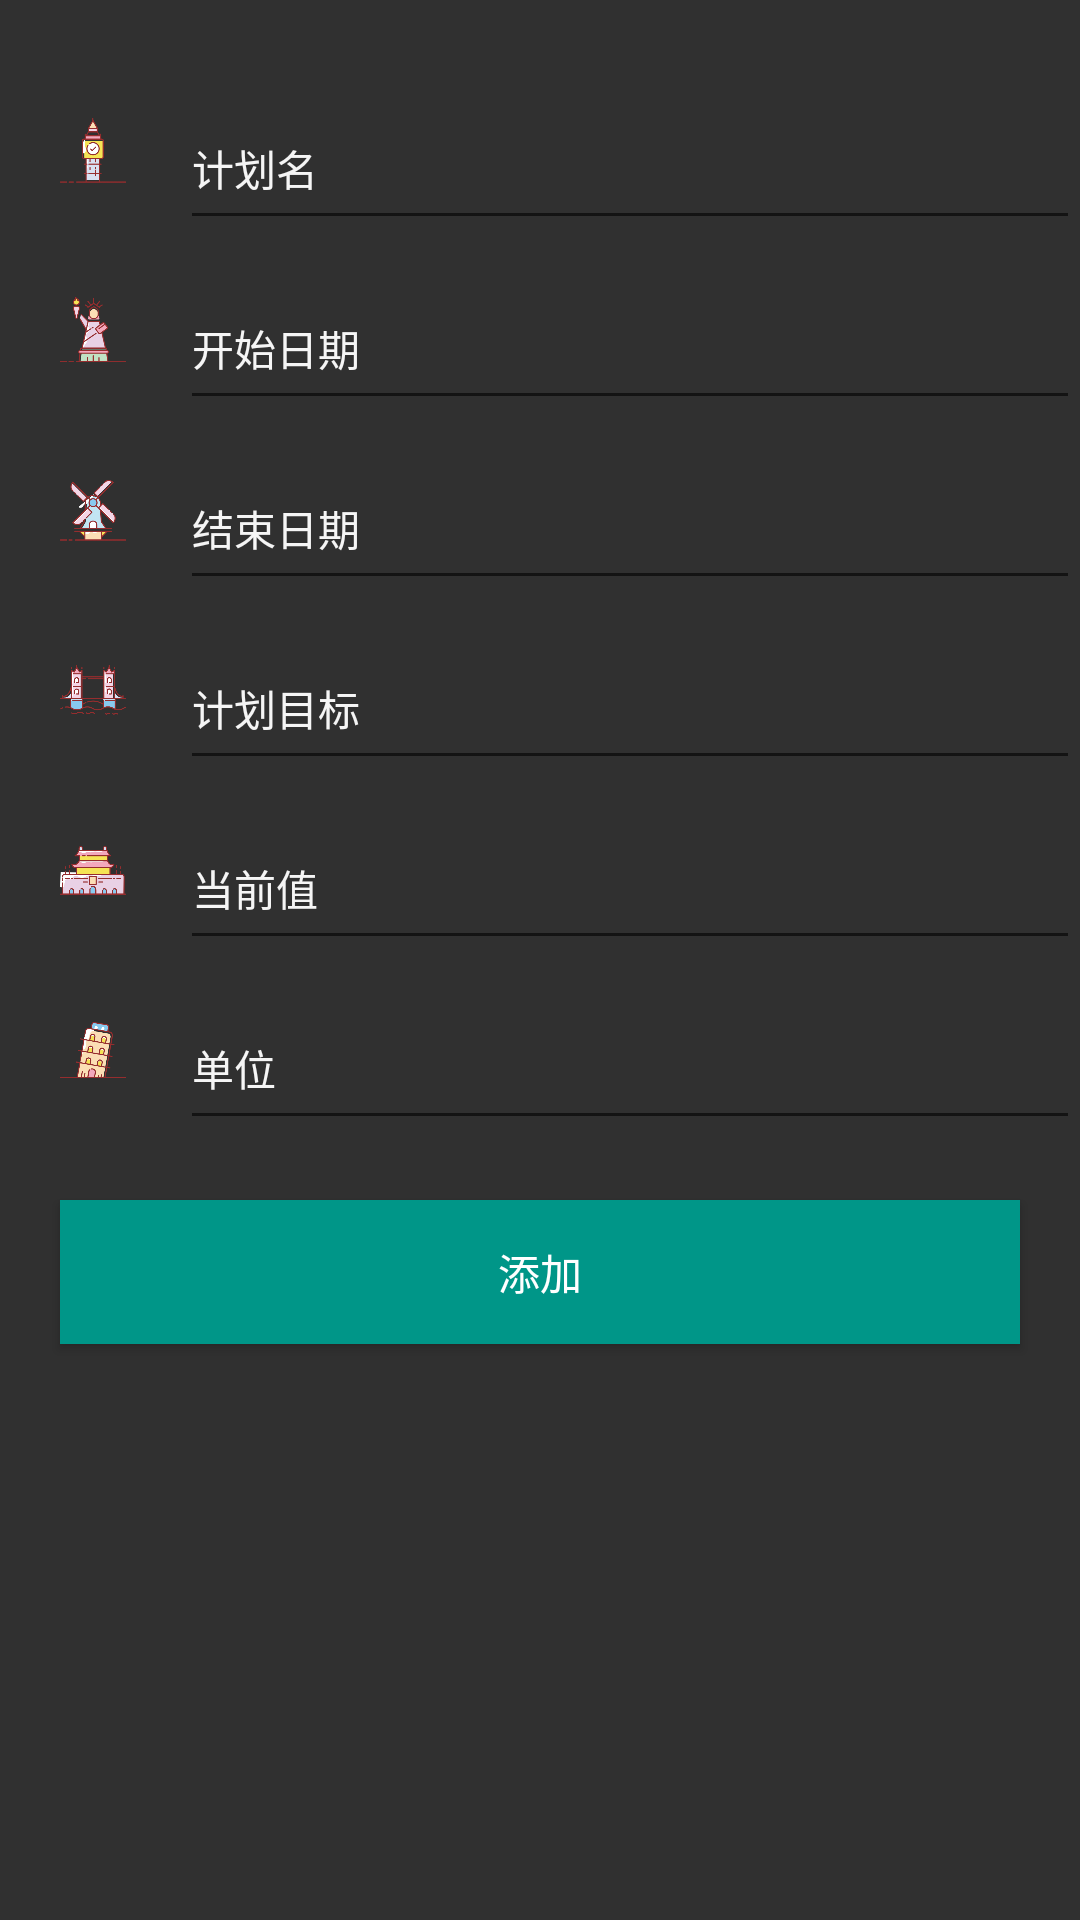

Layout XML and referenced resources for this Android screen:
<!-- AndroidManifest.xml: application theme NightTheme -->
<!-- res/layout/fragment_add_plan.xml -->
<?xml version="1.0" encoding="utf-8"?>
<android.support.design.widget.CoordinatorLayout xmlns:android="http://schemas.android.com/apk/res/android"
    android:id="@+id/coordinator"
    android:layout_width="match_parent"
    android:layout_height="match_parent"
    android:background="?attr/backgroundColor"
    android:orientation="vertical">

    <ScrollView
        android:layout_width="match_parent"
        android:layout_height="match_parent"
        android:fillViewport="true">

        <LinearLayout
            android:layout_width="match_parent"
            android:layout_height="match_parent"
            android:orientation="vertical">

            <FrameLayout
                android:layout_width="match_parent"
                android:layout_height="60dp"
                android:layout_marginTop="20dp"
                android:paddingLeft="10dp">

                <ImageView
                    style="@style/InputIconStyle"
                    android:layout_gravity="center_vertical"
                    android:src="@mipmap/plan_name" />

                <android.support.design.widget.TextInputLayout
                    android:layout_width="match_parent"
                    android:layout_height="match_parent"
                    android:layout_marginLeft="50dp"
                    android:textColorHint="?attr/textColor"
                    android:hint="计划名">

                    <EditText
                        android:id="@+id/et_name"
                        android:layout_width="match_parent"
                        android:layout_height="match_parent"
                        android:ellipsize="end"
                        android:maxLength="10"
                        android:singleLine="true"
                        android:textColor="?attr/textColor"
                        android:textSize="14sp" />
                </android.support.design.widget.TextInputLayout>
            </FrameLayout>

            <FrameLayout
                android:id="@+id/fl_plan_description"
                android:layout_width="match_parent"
                android:layout_height="60dp"
                android:layout_marginTop="20dp"
                android:paddingLeft="10dp"
                android:visibility="gone">

                <ImageView
                    style="@style/InputIconStyle"
                    android:layout_gravity="center_vertical"
                    android:src="@mipmap/plan_description" />

                <android.support.design.widget.TextInputLayout
                    android:layout_width="match_parent"
                    android:layout_height="match_parent"
                    android:textColorHint="?attr/textColor"
                    android:layout_marginLeft="50dp"
                    android:hint="计划描述">

                    <EditText
                        android:id="@+id/et_description"
                        android:layout_width="match_parent"
                        android:layout_height="match_parent"
                        android:textColor="?attr/textColor"
                        android:textSize="14sp" />
                </android.support.design.widget.TextInputLayout>
            </FrameLayout>

            <LinearLayout
                android:id="@+id/ll_plan_switch"
                android:layout_width="match_parent"
                android:layout_height="wrap_content"
                android:orientation="vertical"
                android:visibility="visible">

                <FrameLayout
                    android:id="@+id/fl_start_date"
                    android:layout_width="match_parent"
                    android:layout_height="60dp"
                    android:paddingLeft="10dp">

                    <ImageView
                        style="@style/InputIconStyle"
                        android:layout_gravity="center_vertical"
                        android:src="@mipmap/start_date" />

                    <android.support.design.widget.TextInputLayout
                        android:layout_width="match_parent"
                        android:layout_height="match_parent"
                        android:textColorHint="?attr/textColor"
                        android:layout_marginLeft="50dp"
                        android:hint="开始日期">

                        <EditText
                            android:id="@+id/et_start_date"
                            android:layout_width="match_parent"
                            android:layout_height="match_parent"
                            android:ellipsize="end"
                            android:editable="false"
                            android:focusable="false"
                            android:textColor="?attr/textColor"
                            android:focusableInTouchMode="false"
                            android:maxLength="10"
                            android:singleLine="true"
                            android:textSize="14sp" />
                    </android.support.design.widget.TextInputLayout>

                </FrameLayout>

                <FrameLayout
                    android:layout_width="match_parent"
                    android:layout_height="60dp"
                    android:paddingLeft="10dp">

                    <ImageView
                        style="@style/InputIconStyle"
                        android:layout_gravity="center_vertical"
                        android:src="@mipmap/finish_date" />

                    <android.support.design.widget.TextInputLayout
                        android:layout_width="match_parent"
                        android:layout_height="match_parent"
                        android:textColorHint="?attr/textColor"
                        android:layout_marginLeft="50dp"
                        android:hint="结束日期">

                        <EditText
                            android:id="@+id/et_finish_date"
                            android:layout_width="match_parent"
                            android:layout_height="match_parent"
                            android:ellipsize="end"
                            android:editable="false"
                            android:focusable="false"
                            android:textColor="?attr/textColor"
                            android:focusableInTouchMode="false"
                            android:maxLength="10"
                            android:singleLine="true"
                            android:textSize="14sp" />
                    </android.support.design.widget.TextInputLayout>

                </FrameLayout>

                <FrameLayout
                    android:layout_width="match_parent"
                    android:layout_height="60dp"
                    android:paddingLeft="10dp">

                    <ImageView
                        style="@style/InputIconStyle"
                        android:layout_gravity="center_vertical"
                        android:src="@mipmap/plan_target" />

                    <android.support.design.widget.TextInputLayout
                        android:layout_width="match_parent"
                        android:layout_height="match_parent"
                        android:textColorHint="?attr/textColor"
                        android:layout_marginLeft="50dp"
                        android:hint="计划目标">

                        <EditText
                            android:id="@+id/et_target_value"
                            android:layout_width="match_parent"
                            android:layout_height="match_parent"
                            android:ellipsize="end"
                            android:textColor="?attr/textColor"
                            android:inputType="numberDecimal"
                            android:maxLength="10"
                            android:singleLine="true"
                            android:textSize="14sp" />
                    </android.support.design.widget.TextInputLayout>

                </FrameLayout>

                <FrameLayout
                    android:layout_width="match_parent"
                    android:layout_height="60dp"
                    android:paddingLeft="10dp">

                    <ImageView
                        style="@style/InputIconStyle"
                        android:layout_gravity="center_vertical"
                        android:src="@mipmap/plan_current" />

                    <android.support.design.widget.TextInputLayout
                        android:layout_width="match_parent"
                        android:layout_height="match_parent"
                        android:textColorHint="?attr/textColor"
                        android:layout_marginLeft="50dp"
                        android:hint="当前值">

                        <EditText
                            android:id="@+id/et_cur_value"
                            android:layout_width="match_parent"
                            android:layout_height="match_parent"
                            android:ellipsize="end"
                            android:textColor="?attr/textColor"
                            android:inputType="numberDecimal"
                            android:maxLength="10"
                            android:singleLine="true"
                            android:textSize="14sp" />
                    </android.support.design.widget.TextInputLayout>

                </FrameLayout>

                <FrameLayout
                    android:layout_width="match_parent"
                    android:layout_height="60dp"
                    android:paddingLeft="10dp">

                    <ImageView
                        style="@style/InputIconStyle"
                        android:layout_gravity="center_vertical"
                        android:src="@mipmap/plan_unit" />

                    <android.support.design.widget.TextInputLayout
                        android:layout_width="match_parent"
                        android:layout_height="match_parent"
                        android:textColorHint="?attr/textColor"
                        android:layout_marginLeft="50dp"
                        android:hint="单位">

                        <EditText
                            android:id="@+id/et_unit"
                            android:layout_width="match_parent"
                            android:layout_height="match_parent"
                            android:ellipsize="end"
                            android:textColor="?attr/textColor"
                            android:maxLength="10"
                            android:singleLine="true"
                            android:textSize="14sp" />
                    </android.support.design.widget.TextInputLayout>

                </FrameLayout>

            </LinearLayout>

            <Button
                android:id="@+id/btn_add"
                android:layout_width="match_parent"
                android:layout_height="wrap_content"
                android:layout_marginLeft="20dp"
                android:layout_marginRight="20dp"
                android:layout_marginTop="20dp"
                android:background="@drawable/common_btn_bg"
                android:text="添加"
                android:textColor="#FFF" />
        </LinearLayout>

    </ScrollView>

</android.support.design.widget.CoordinatorLayout>
<!-- resources referenced by this layout -->
<resources>
  <!-- drawable common_btn_bg (drawable) -->
  <?xml version="1.0" encoding="utf-8"?>
  <selector xmlns:android="http://schemas.android.com/apk/res/android">
      <item android:state_enabled="false">
          <shape android:shape="rectangle">
              <solid android:color="#AAEF787A"/>
          </shape>
      </item>
  
      <item android:state_pressed="true">
          <shape android:shape="rectangle">
              <solid android:color="#AAEF787A"/>
          </shape>
      </item>
      <item android:state_selected="true">
          <shape android:shape="rectangle">
              <solid android:color="#AAEF787A"/>
          </shape>
      </item>
      <item>
          <shape android:shape="rectangle">
              <solid android:color="#009688"/>
          </shape>
      </item>
  </selector>
  <!-- mipmap finish_date: png bitmap (mipmap-xhdpi, 13496 bytes) -->
  <!-- mipmap plan_current: png bitmap (mipmap-xhdpi, 14078 bytes) -->
  <!-- mipmap plan_description: png bitmap (mipmap-xhdpi, 12370 bytes) -->
  <!-- mipmap plan_name: png bitmap (mipmap-xhdpi, 8262 bytes) -->
  <!-- mipmap plan_target: png bitmap (mipmap-xhdpi, 18160 bytes) -->
  <!-- mipmap plan_unit: png bitmap (mipmap-xhdpi, 17602 bytes) -->
  <!-- mipmap start_date: png bitmap (mipmap-xhdpi, 14087 bytes) -->
  <style name="InputIconStyle">
          <item name="android:layout_width">22dp</item>
          <item name="android:layout_height">22dp</item>
          <item name="android:layout_marginLeft">10dp</item>
          <item name="android:scaleType">centerInside</item>
      </style>
  <style name="NightTheme" parent="Theme.AppCompat.Light.NoActionBar">
          <item name="colorPrimary">@color/nightColorPrimary</item>
          <item name="colorPrimaryDark">@color/nightColorPrimaryDark</item>
          <item name="colorAccent">@color/nightColorAccent</item>
          <item name="toolbarColor">@color/nightColorPrimaryDark</item>
          <item name="backgroundColor">@color/nightStyleBackground</item>
          <item name="textColor">@color/text_white</item>
          <item name="gradientStartColor">@color/nightStartColor</item>
          <item name="gradientEndColor">@color/nightEndColor</item>
          <item name="simpleIconFillColor">@color/nightSimpleIconFillColor</item>
      </style>
  <color name="nightColorPrimary">#222222</color>
  <color name="nightColorPrimaryDark">#222222</color>
  <color name="nightColorAccent">#EF787A</color>
  <color name="nightStyleBackground">#303030</color>
  <color name="text_white">#F5F5F5</color>
  <color name="nightStartColor">#222222</color>
  <color name="nightEndColor">#303030</color>
  <color name="nightSimpleIconFillColor">#F5F5F5</color>
</resources>
